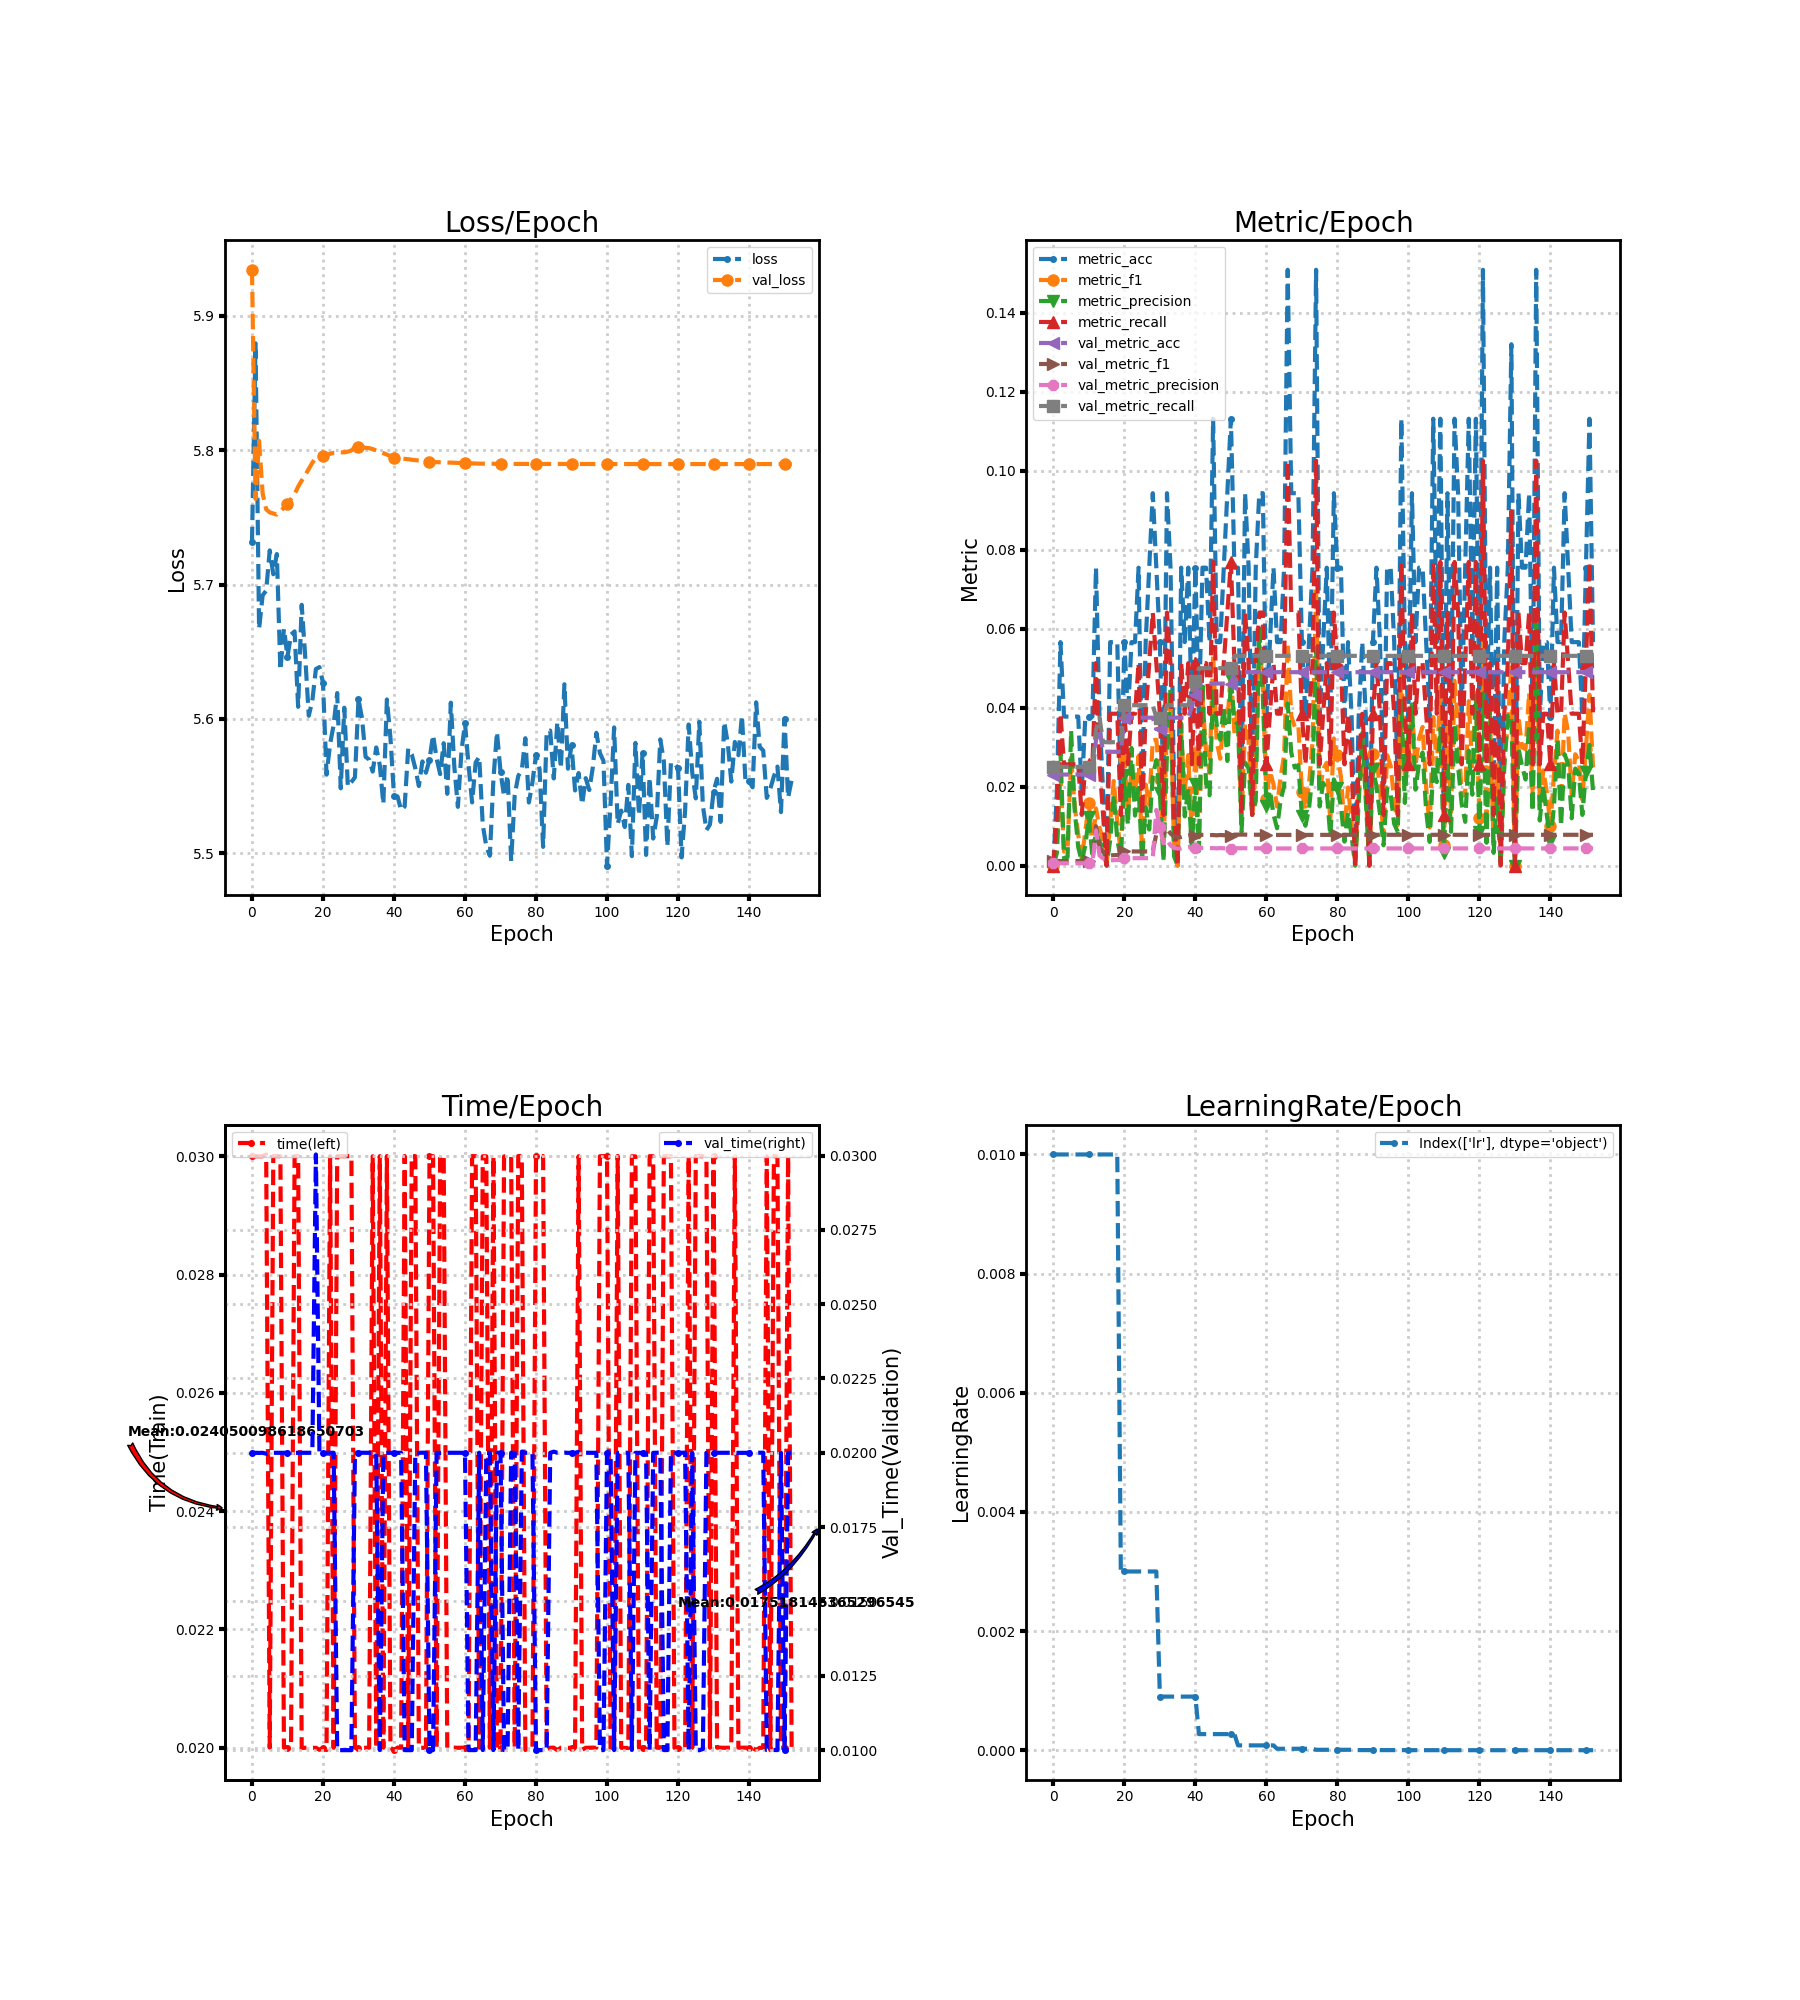

The data file committed next to this chart (first rows):
loss, metric_acc, metric_f1, metric_precision, metric_recall, time, lr, val_loss, val_metric_acc, val_metric_f1, val_metric_precision, val_metric_recall, val_time
5.732, 0.0, 0.0, 0.0, 0.0, 0.03, 0.01, 5.934, 0.02305, 0.001127, 0.0005764, 0.025, 0.02
5.879, 0.01887, 0.005128, 0.003205, 0.01282, 0.03, 0.01, 5.764, 0.02305, 0.001149, 0.0005882, 0.025, 0.02
5.667, 0.0566, 0.02315, 0.02908, 0.03846, 0.03, 0.01, 5.807, 0.02305, 0.001127, 0.0005764, 0.025, 0.02
5.692, 0.03774, 0.003537, 0.001899, 0.02564, 0.03, 0.01, 5.768, 0.02305, 0.001127, 0.0005764, 0.025, 0.02
5.695, 0.03774, 0.003945, 0.002137, 0.02564, 0.03003, 0.01, 5.756, 0.02305, 0.001127, 0.0005764, 0.025, 0.01997
5.725, 0.03774, 0.02735, 0.03419, 0.02564, 0.02, 0.01, 5.754, 0.02305, 0.001127, 0.0005764, 0.025, 0.02
5.708, 0.03774, 0.01515, 0.0141, 0.02564, 0.03, 0.01, 5.753, 0.02305, 0.001127, 0.0005764, 0.025, 0.02
5.723, 0.03774, 0.00789, 0.004662, 0.02564, 0.03, 0.01, 5.752, 0.02305, 0.001127, 0.0005764, 0.025, 0.02
5.636, 0.01887, 0.001709, 0.0009158, 0.01282, 0.03, 0.01, 5.754, 0.02305, 0.001127, 0.0005764, 0.025, 0.02
5.667, 0.03774, 0.008547, 0.005178, 0.02564, 0.02, 0.01, 5.757, 0.02305, 0.001127, 0.0005764, 0.025, 0.02
5.646, 0.03774, 0.01595, 0.01221, 0.02564, 0.02, 0.01, 5.76, 0.02305, 0.001127, 0.0005764, 0.025, 0.02
5.663, 0.03774, 0.004103, 0.00223, 0.02564, 0.02, 0.01, 5.764, 0.02305, 0.001127, 0.0005764, 0.025, 0.02
5.665, 0.07547, 0.01447, 0.008553, 0.05128, 0.03, 0.01, 5.767, 0.0317, 0.00998, 0.008925, 0.03438, 0.02
5.609, 0.03774, 0.009615, 0.006105, 0.02564, 0.03, 0.01, 5.773, 0.03458, 0.00476, 0.002566, 0.0375, 0.02
5.685, 0.01887, 0.00641, 0.004274, 0.01282, 0.02, 0.01, 5.777, 0.02882, 0.003382, 0.001791, 0.03125, 0.02
5.646, 0.0, 0.0, 0.0, 0.0, 0.02, 0.01, 5.781, 0.02882, 0.003208, 0.001692, 0.03125, 0.02
5.602, 0.0566, 0.01099, 0.00641, 0.03846, 0.02, 0.01, 5.786, 0.02882, 0.002584, 0.001349, 0.03125, 0.02
5.614, 0.0566, 0.02143, 0.018, 0.03846, 0.02, 0.01, 5.791, 0.02882, 0.002626, 0.001371, 0.03125, 0.02
5.637, 0.0566, 0.01127, 0.006605, 0.03846, 0.02, 0.01, 5.794, 0.02882, 0.002654, 0.001386, 0.03125, 0.03004
5.639, 0.01887, 0.003017, 0.001709, 0.01282, 0.01997, 0.003, 5.795, 0.02882, 0.002683, 0.001402, 0.03125, 0.02
5.627, 0.0566, 0.02707, 0.02289, 0.03846, 0.02, 0.003, 5.796, 0.03746, 0.003567, 0.001865, 0.04063, 0.02
5.559, 0.03774, 0.01327, 0.01026, 0.02564, 0.01996, 0.003, 5.796, 0.03746, 0.003571, 0.001867, 0.04063, 0.02
5.581, 0.0566, 0.02424, 0.0298, 0.03846, 0.03, 0.003, 5.797, 0.03746, 0.003567, 0.001865, 0.04063, 0.02
5.596, 0.0566, 0.01838, 0.01266, 0.03846, 0.02, 0.003, 5.798, 0.03746, 0.003571, 0.001867, 0.04063, 0.02
5.619, 0.07547, 0.02778, 0.01966, 0.05128, 0.03, 0.003, 5.798, 0.03746, 0.003567, 0.001865, 0.04063, 0.009998
5.548, 0.01887, 0.002699, 0.001508, 0.01282, 0.03, 0.003, 5.798, 0.03746, 0.003567, 0.001865, 0.04063, 0.009998
5.608, 0.0566, 0.02051, 0.01479, 0.03846, 0.03, 0.003, 5.798, 0.03746, 0.003567, 0.001865, 0.04063, 0.01
5.55, 0.07547, 0.01544, 0.009125, 0.05128, 0.03, 0.003, 5.799, 0.03746, 0.003567, 0.001865, 0.04063, 0.009999
5.553, 0.09434, 0.03175, 0.02275, 0.0641, 0.03, 0.003, 5.8, 0.03746, 0.003567, 0.001865, 0.04063, 0.009997
5.557, 0.07547, 0.03187, 0.02671, 0.05128, 0.02, 0.003, 5.802, 0.03458, 0.008001, 0.01407, 0.0375, 0.02
5.615, 0.0566, 0.02189, 0.01836, 0.03846, 0.02, 0.0009, 5.802, 0.03458, 0.009886, 0.009768, 0.0375, 0.02
5.6, 0.01887, 0.002331, 0.001282, 0.01282, 0.02, 0.0009, 5.802, 0.03458, 0.007816, 0.005641, 0.0375, 0.02
5.572, 0.09434, 0.03689, 0.02822, 0.0641, 0.02, 0.0009, 5.802, 0.03746, 0.009376, 0.006495, 0.04063, 0.02
5.57, 0.07547, 0.03999, 0.04487, 0.05128, 0.02, 0.0009, 5.801, 0.03746, 0.008096, 0.005105, 0.04063, 0.02
5.561, 0.01887, 0.003945, 0.002331, 0.01282, 0.03, 0.0009, 5.801, 0.03746, 0.007364, 0.004434, 0.04063, 0.02001
5.579, 0.0, 0.0, 0.0, 0.0, 0.01999, 0.0009, 5.8, 0.03746, 0.007221, 0.004318, 0.04063, 0.02
5.566, 0.07547, 0.03329, 0.03597, 0.05128, 0.03, 0.0009, 5.799, 0.03746, 0.007231, 0.004323, 0.04063, 0.01
5.537, 0.0566, 0.01872, 0.01245, 0.03846, 0.02, 0.0009, 5.798, 0.03746, 0.007504, 0.004553, 0.04063, 0.02
5.615, 0.07547, 0.02798, 0.01947, 0.05128, 0.03, 0.0009, 5.797, 0.03746, 0.007653, 0.004682, 0.04063, 0.02
5.586, 0.03774, 0.00789, 0.004662, 0.02564, 0.02, 0.0009, 5.796, 0.04035, 0.007508, 0.004435, 0.04375, 0.02
5.543, 0.07547, 0.02841, 0.02054, 0.05128, 0.01996, 0.0009, 5.794, 0.04323, 0.007534, 0.004359, 0.04688, 0.02
5.542, 0.03774, 0.00641, 0.003663, 0.02564, 0.02, 0.00027, 5.794, 0.04611, 0.007839, 0.004519, 0.05, 0.02
5.532, 0.07547, 0.0419, 0.04644, 0.05128, 0.02, 0.00027, 5.794, 0.04611, 0.007767, 0.004457, 0.05, 0.02
5.535, 0.07547, 0.02908, 0.0208, 0.05128, 0.03, 0.00027, 5.794, 0.04611, 0.007776, 0.004462, 0.05, 0.009999
5.578, 0.0566, 0.02347, 0.01781, 0.03846, 0.02, 0.00027, 5.793, 0.04611, 0.007718, 0.004409, 0.05, 0.009999
5.574, 0.1132, 0.05361, 0.0451, 0.07692, 0.03, 0.00027, 5.793, 0.04611, 0.007727, 0.004414, 0.05, 0.009997
5.563, 0.0566, 0.03134, 0.03571, 0.03846, 0.03, 0.00027, 5.793, 0.04611, 0.007656, 0.004357, 0.05, 0.02
5.55, 0.0566, 0.02707, 0.03187, 0.03846, 0.02, 0.00027, 5.792, 0.04611, 0.007735, 0.004419, 0.05, 0.02
5.568, 0.07547, 0.03732, 0.04042, 0.05128, 0.02, 0.00027, 5.792, 0.04611, 0.007691, 0.004376, 0.05, 0.02
5.56, 0.09434, 0.03639, 0.0265, 0.0641, 0.02, 0.00027, 5.792, 0.04611, 0.007582, 0.004283, 0.05, 0.02
5.57, 0.1132, 0.04904, 0.04725, 0.07692, 0.03, 0.00027, 5.791, 0.04611, 0.007507, 0.004214, 0.05, 0.01
5.588, 0.07547, 0.03353, 0.03671, 0.05128, 0.03, 0.00027, 5.791, 0.04899, 0.007834, 0.004387, 0.05312, 0.009999
5.571, 0.07547, 0.03989, 0.03571, 0.05128, 0.02, 8.1e-05, 5.791, 0.04899, 0.007834, 0.004387, 0.05312, 0.02
5.559, 0.01887, 0.01026, 0.008547, 0.01282, 0.03, 8.1e-05, 5.791, 0.04899, 0.007834, 0.004387, 0.05312, 0.02
5.582, 0.09434, 0.0359, 0.02607, 0.0641, 0.03, 8.1e-05, 5.791, 0.04899, 0.007834, 0.004387, 0.05312, 0.02
5.544, 0.07547, 0.03178, 0.02455, 0.05128, 0.02, 8.1e-05, 5.791, 0.04899, 0.007802, 0.004357, 0.05312, 0.02
5.612, 0.01887, 0.01282, 0.01282, 0.01282, 0.02, 8.1e-05, 5.791, 0.04899, 0.007802, 0.004357, 0.05312, 0.02
5.564, 0.07547, 0.02444, 0.01631, 0.05128, 0.02, 8.1e-05, 5.791, 0.04899, 0.007802, 0.004357, 0.05312, 0.02
5.535, 0.09434, 0.05576, 0.06007, 0.0641, 0.02, 8.1e-05, 5.79, 0.04899, 0.007802, 0.004357, 0.05312, 0.02
5.576, 0.09434, 0.0464, 0.04316, 0.0641, 0.02, 8.1e-05, 5.79, 0.04899, 0.007755, 0.00432, 0.05312, 0.02
... 93 more rows
